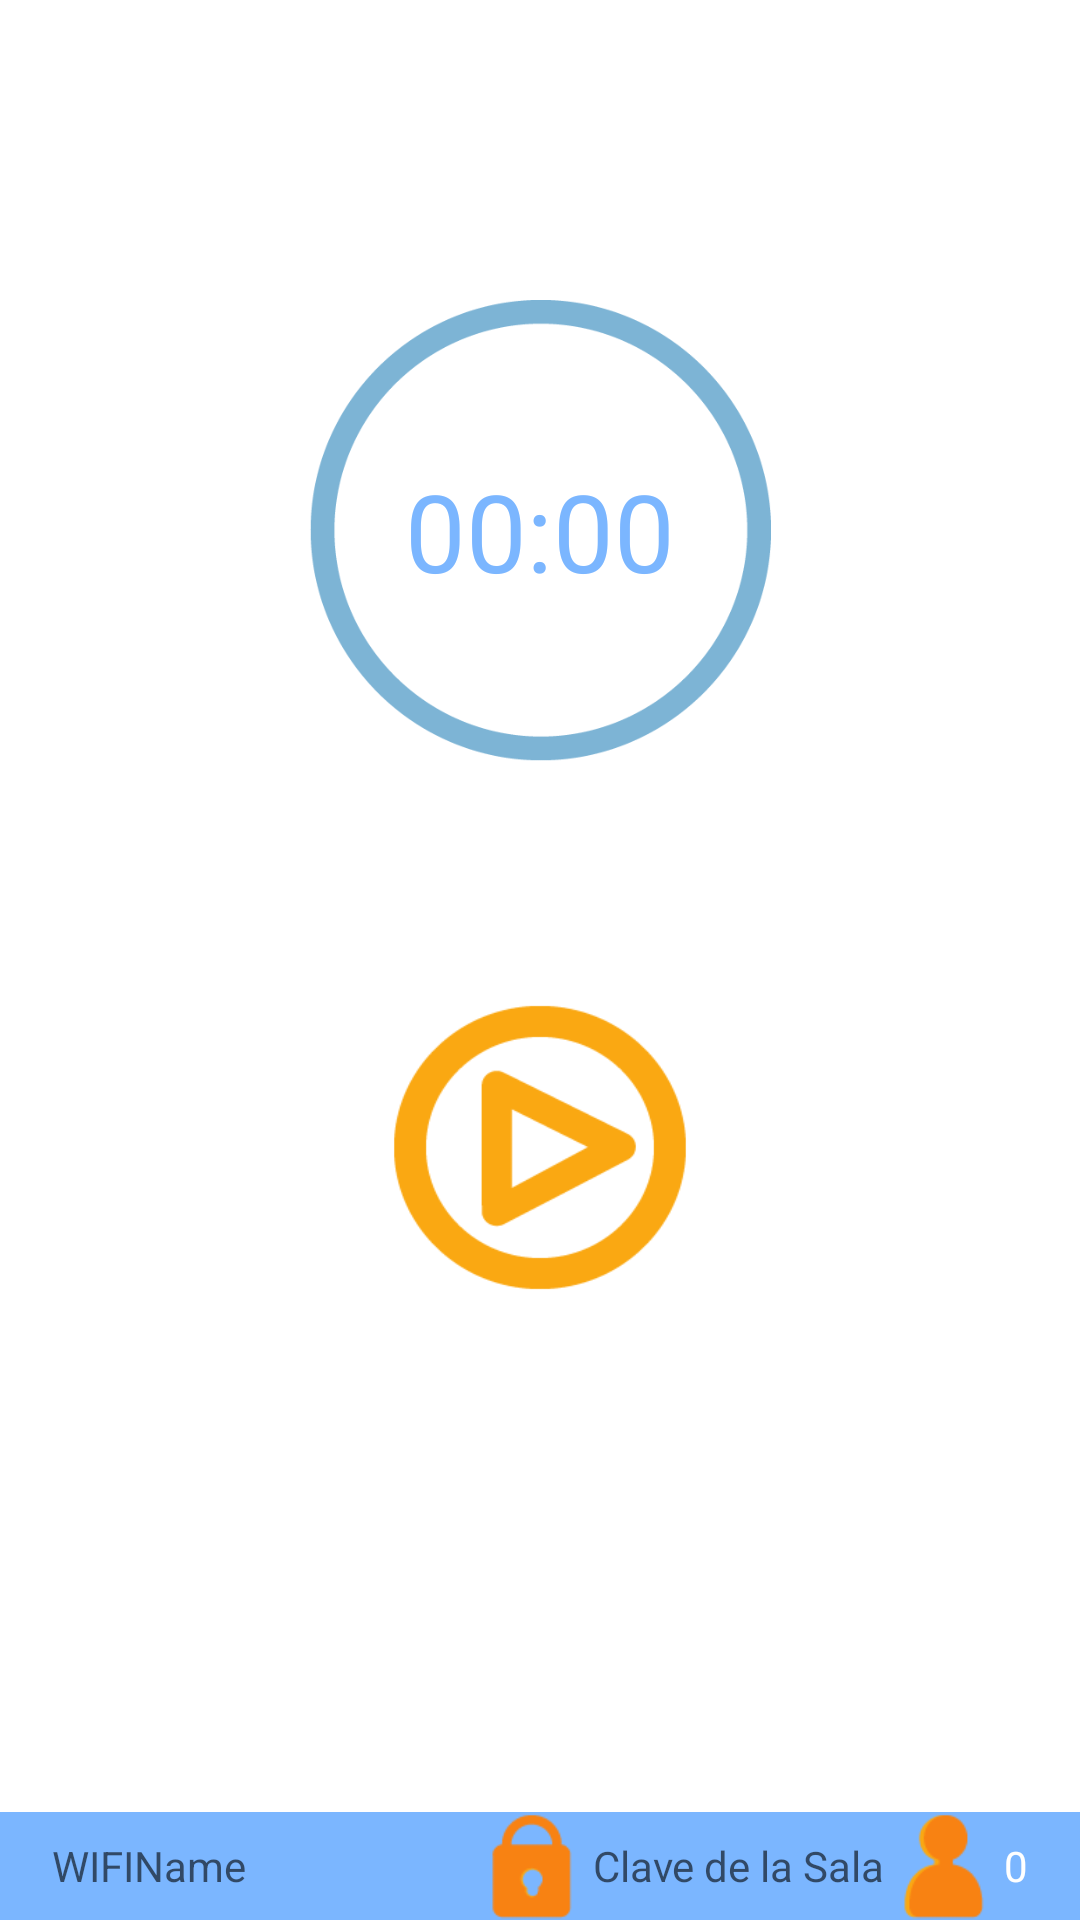

The Android layout XML behind this screen, and the referenced resources:
<!-- AndroidManifest.xml: application theme AppTheme -->
<!-- res/layout/activity_room.xml -->
<?xml version="1.0" encoding="utf-8"?>
<android.support.constraint.ConstraintLayout xmlns:android="http://schemas.android.com/apk/res/android"
    xmlns:app="http://schemas.android.com/apk/res-auto"
    xmlns:tools="http://schemas.android.com/tools"
    android:layout_width="match_parent"
    android:layout_height="match_parent"
    android:background="@color/background"
    tools:context="talentum.mvp40.Room">

    <RelativeLayout
        android:layout_width="match_parent"
        android:layout_height="wrap_content"
        android:id="@+id/chronoRelative"
        android:layout_marginTop="100dp"
        android:gravity="center">

        <Chronometer
            android:id="@+id/chronometer"
            android:layout_width="154dp"
            android:layout_height="154dp"
            android:layout_marginBottom="40dp"
            android:layout_marginTop="100dp"
            android:textColor="@color/light"
            android:background="@mipmap/cronocircle"
            android:textAlignment="center"
            android:gravity="center_vertical"
            android:textSize="36sp"
            tools:ignore="HardcodedText" />

    </RelativeLayout>

    <LinearLayout
        android:layout_width="match_parent"
        android:layout_height="wrap_content"
        android:layout_marginEnd="8dp"
        android:layout_marginStart="8dp"
        android:layout_marginTop="40dp"
        android:gravity="center"
        android:orientation="horizontal"
        app:layout_constraintEnd_toEndOf="parent"
        app:layout_constraintStart_toStartOf="parent"
        app:layout_constraintTop_toBottomOf="@+id/chronoRelative">

        <Button
            android:id="@+id/btnPlayPause"
            android:layout_width="88dp"
            android:layout_height="88dp"
            android:layout_marginLeft="20dp"
            android:layout_marginRight="20dp"
            android:background="@mipmap/pause"
            android:checked="false"
            android:gravity="center_vertical"
            android:onClick="ButtonPlayPauseEvent"
            android:visibility="invisible" />

        <Button
            android:id="@+id/btnStart"
            android:layout_width="100dp"
            android:layout_height="97dp"
            android:layout_marginLeft="20dp"
            android:layout_marginRight="20dp"
            android:background="@mipmap/play"
            android:gravity="center"
            android:onClick="ButtonStartEvent" />

        <Button
            android:id="@+id/btnStop"
            android:layout_width="88dp"
            android:layout_height="88dp"
            android:layout_marginLeft="20dp"
            android:layout_marginRight="20dp"
            android:background="@mipmap/stop"
            android:gravity="center_vertical"
            android:onClick="ButtonStopEvent"
            android:visibility="invisible" />

    </LinearLayout>

    <LinearLayout
        android:id="@+id/bottomLinear"
        android:layout_width="match_parent"
        android:layout_height="wrap_content"
        android:background="@color/light"
        android:gravity="center"
        app:layout_constraintBottom_toBottomOf="parent"
        app:layout_constraintEnd_toEndOf="parent"
        app:layout_constraintStart_toStartOf="parent">

        <TextView
            android:id="@+id/wifiName"
            android:layout_width="142dp"
            android:layout_height="wrap_content"
            android:layout_gravity="center_vertical"
            android:layout_marginBottom="8dp"
            android:layout_marginStart="16dp"
            android:layout_marginTop="8dp"
            android:hint="WIFIName"
            android:textColor="@android:color/white"
            android:textSize="14sp"
            app:layout_constraintBottom_toBottomOf="@+id/pinImage"
            app:layout_constraintStart_toStartOf="parent"
            app:layout_constraintTop_toTopOf="@+id/pinImage"
            tools:ignore="HardcodedText" />

        <ImageView
            android:id="@+id/pinImage"
            android:layout_width="36dp"
            android:layout_height="36dp"
            android:layout_gravity="center_vertical"
            android:layout_marginEnd="2dp"
            android:contentDescription="ff"
            app:layout_constraintBottom_toBottomOf="parent"
            app:layout_constraintEnd_toStartOf="@+id/pinName"
            app:layout_constraintHorizontal_bias="1.0"
            app:layout_constraintStart_toEndOf="@+id/wifiName"
            app:srcCompat="@mipmap/code"
            tools:ignore="HardcodedText" />

        <TextView
            android:id="@+id/pinName"
            android:layout_width="wrap_content"
            android:layout_height="wrap_content"
            android:layout_gravity="center_vertical"
            android:layout_marginBottom="8dp"
            android:layout_marginEnd="2dp"
            android:layout_marginTop="8dp"
            android:hint="Clave de la Sala"
            android:textAlignment="center"
            android:textColor="@android:color/white"
            android:textSize="14sp"
            app:layout_constraintBottom_toBottomOf="@+id/pupilsImage"
            app:layout_constraintEnd_toStartOf="@+id/pupilsImage"
            app:layout_constraintTop_toTopOf="@+id/pupilsImage"
            tools:ignore="HardcodedText" />

        <ImageView
            android:id="@+id/pupilsImage"
            android:layout_width="36dp"
            android:layout_height="36dp"
            android:layout_gravity="center_vertical"
            android:layout_marginEnd="2dp"
            android:contentDescription="ff"
            app:layout_constraintBottom_toBottomOf="@+id/pinImage"
            app:layout_constraintEnd_toStartOf="@+id/pupilNumber"
            app:layout_constraintTop_toTopOf="@+id/pinImage"
            app:srcCompat="@mipmap/people"
            tools:ignore="HardcodedText" />

        <TextView
            android:id="@+id/pupilNumber"
            android:layout_width="wrap_content"
            android:layout_height="wrap_content"
            android:layout_gravity="center_vertical"
            android:layout_marginBottom="8dp"
            android:layout_marginEnd="16dp"
            android:layout_marginTop="8dp"
            android:text="0"
            android:textAlignment="center"
            android:textColor="@android:color/white"
            android:textSize="14sp"
            app:layout_constraintBottom_toBottomOf="@+id/pupilsImage"
            app:layout_constraintEnd_toEndOf="parent"
            app:layout_constraintTop_toTopOf="@+id/pupilsImage"
            tools:ignore="HardcodedText" />

    </LinearLayout>


</android.support.constraint.ConstraintLayout>
<!-- resources referenced by this layout -->
<resources>
  <color name="background">#ffffff</color>
  <color name="light">#7BB6FF</color>
  <!-- mipmap code: png bitmap (mipmap-hdpi, 561 bytes) -->
  <!-- mipmap cronocircle: png bitmap (mipmap-hdpi, 4969 bytes) -->
  <!-- mipmap pause: png bitmap (mipmap-hdpi, 2012 bytes) -->
  <!-- mipmap people: png bitmap (mipmap-hdpi, 575 bytes) -->
  <!-- mipmap play: png bitmap (mipmap-hdpi, 2326 bytes) -->
  <!-- mipmap stop: png bitmap (mipmap-hdpi, 2005 bytes) -->
  <style name="AppTheme" parent="Theme.AppCompat.Light.DarkActionBar">
          
          <item name="colorPrimary">@color/colorPrimary</item>
          <item name="colorPrimaryDark">@color/colorPrimaryDark</item>
          <item name="colorAccent">@color/colorAccent</item>
          <item name="android:homeAsUpIndicator">@drawable/selector</item>
      </style>
  <color name="colorPrimary">#005466</color>
  <color name="colorPrimaryDark">#008ea6</color>
  <color name="colorAccent">#00b6c7</color>
  <!-- drawable selector (drawable) -->
  <?xml version="1.0" encoding="utf-8"?>
  <selector xmlns:android="http://schemas.android.com/apk/res/android">
  
              <item android:state_enabled="false"
                  android:drawable="@drawable/ic_brightness_1_black_24dp"/>
  
              <item android:state_enabled="true"
                  android:drawable="@drawable/ic_leftarrow_xxxhdpi_01"/>
  
  </selector>
  <!-- drawable ic_brightness_1_black_24dp (drawable) -->
  <vector android:height="24dp" android:tint="#FF8207"
      android:viewportHeight="24.0" android:viewportWidth="24.0"
      android:width="24dp" xmlns:android="http://schemas.android.com/apk/res/android">
      <path android:fillColor="#0000" android:pathData="M12,12m-10,0a10,10 0,1 1,20 0a10,10 0,1 1,-20 0"/>
  </vector>
  <!-- drawable ic_leftarrow_xxxhdpi_01 (drawable) -->
  <vector android:height="24dp" android:viewportHeight="128"
      android:viewportWidth="128" android:width="24dp" xmlns:android="http://schemas.android.com/apk/res/android">
      <path android:fillColor="#FAA812" android:pathData="M60.887,43.874c1.79,-1.668 3.363,-3.44 2.416,-6.004c-0.969,-2.623 -2.984,-4.517 -5.588,-5.531c-0.605,-0.235 -1.213,-0.28 -1.812,-0.238c1.131,-0.19 2.331,-0.114 3.236,0.238c2.604,1.014 4.619,2.908 5.588,5.531c0.947,2.564 -0.626,4.336 -2.416,6.004c-4.669,4.351 -9.269,8.775 -14.214,13.472c-0.411,0 -0.86,0 -1.424,0C51.618,52.649 56.218,48.225 60.887,43.874z"/>
      <path android:fillColor="#FAA812" android:pathData="M59.779,94.434c0.701,-0.609 1.358,-1.272 2.006,-1.939c2.434,-2.505 2.424,-5.234 -0.126,-7.682c-4.85,-4.654 -9.746,-9.261 -14.997,-14.243c0.444,0 0.944,0 1.424,0v0c5.251,4.982 10.147,9.589 14.997,14.243c2.55,2.447 2.56,5.176 0.126,7.682c-0.648,0.667 -1.304,1.33 -2.006,1.939c-1.703,1.48 -4.126,1.981 -6.094,1.2C56.665,96.07 58.321,95.702 59.779,94.434z"/>
      <path android:fillColor="#F88212" android:pathData="M25.543,60.604c9.103,-9.091 18.277,-18.112 27.435,-27.149c0.851,-0.84 1.87,-1.28 2.926,-1.354c0.6,-0.042 1.208,0.002 1.812,0.238c2.604,1.014 4.619,2.908 5.588,5.531c0.947,2.564 -0.626,4.336 -2.416,6.004c-4.669,4.351 -9.269,8.775 -14.214,13.472c0.563,0 1.012,0 1.424,0c0.472,0 0.889,0 1.292,0c11.144,0 37.062,0.004 48.206,-0.003c2.111,-0.001 4.156,0.32 5.283,2.286c1.516,2.643 1.391,5.548 0.256,8.225c-1.046,2.468 -3.469,2.74 -5.934,2.733c-11.331,-0.035 -36.346,-0.018 -49.114,-0.017c-0.48,0 -0.98,0 -1.424,0c5.251,4.982 10.147,9.589 14.997,14.243c2.55,2.447 2.56,5.176 0.126,7.682c-0.648,0.667 -1.304,1.33 -2.006,1.939c-1.458,1.267 -3.114,1.635 -4.671,1.2c-0.78,-0.218 -1.542,-0.576 -2.229,-1.25c-9.132,-8.954 -18.234,-17.938 -27.287,-26.97C23.492,65.318 23.463,62.68 25.543,60.604z"/>
  </vector>
</resources>
